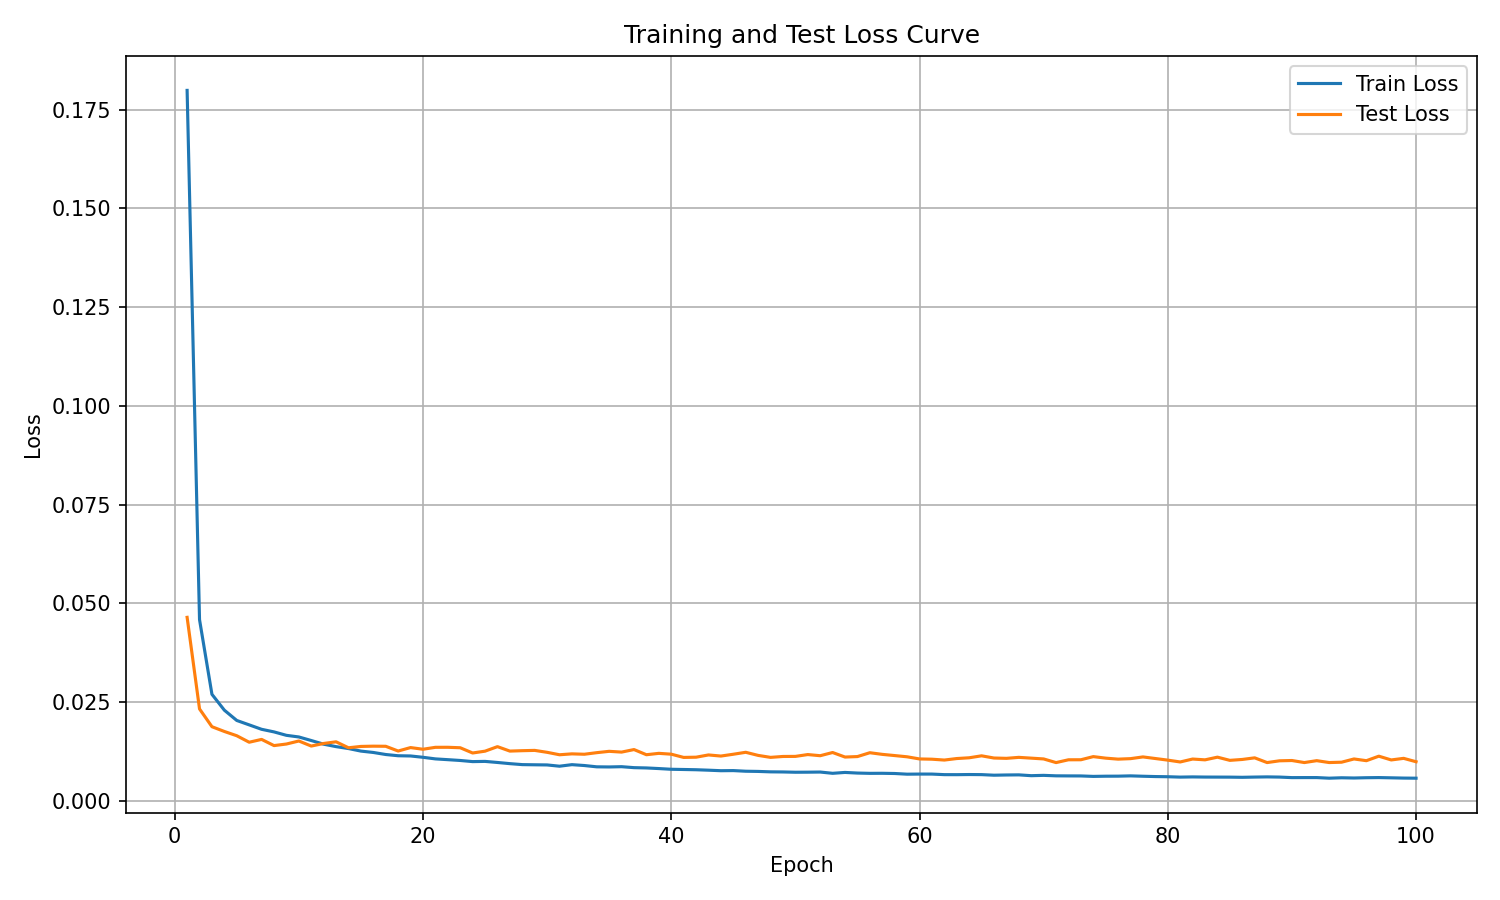

The file beside this chart, header and first rows:
epoch, train_loss, test_loss
1, 0.1799, 0.04645
2, 0.04587, 0.02326
3, 0.02696, 0.01875
4, 0.02294, 0.01755
5, 0.02033, 0.01646
6, 0.01922, 0.01482
7, 0.01809, 0.01554
8, 0.01744, 0.01397
9, 0.01657, 0.01437
10, 0.01615, 0.01513
11, 0.01525, 0.01385
12, 0.01432, 0.0145
13, 0.01371, 0.01493
14, 0.01322, 0.01342
15, 0.01258, 0.01376
16, 0.01223, 0.01382
17, 0.01171, 0.01379
18, 0.0114, 0.01259
19, 0.01134, 0.01347
20, 0.011, 0.01304
21, 0.0106, 0.01353
22, 0.0104, 0.01354
23, 0.0102, 0.01342
24, 0.009914, 0.0121
25, 0.009967, 0.01256
26, 0.009695, 0.0137
27, 0.009397, 0.01258
28, 0.009151, 0.01268
29, 0.009107, 0.01275
30, 0.00907, 0.01227
31, 0.008748, 0.01165
32, 0.009141, 0.01187
33, 0.008921, 0.01178
34, 0.008591, 0.01218
35, 0.008559, 0.01252
36, 0.008626, 0.01232
37, 0.008383, 0.01296
38, 0.008307, 0.01166
39, 0.008151, 0.012
40, 0.007972, 0.01179
41, 0.007915, 0.01097
42, 0.007853, 0.01103
43, 0.007739, 0.0116
44, 0.007608, 0.01132
45, 0.007638, 0.01178
46, 0.007477, 0.01227
47, 0.007427, 0.01149
48, 0.007319, 0.01099
49, 0.007292, 0.01121
50, 0.00722, 0.01123
51, 0.007236, 0.0117
52, 0.00727, 0.01141
53, 0.00695, 0.01222
54, 0.007171, 0.01107
55, 0.007013, 0.01119
56, 0.006939, 0.01216
57, 0.006954, 0.01175
58, 0.006901, 0.01144
59, 0.006729, 0.01113
60, 0.006757, 0.01059
... 40 more rows
